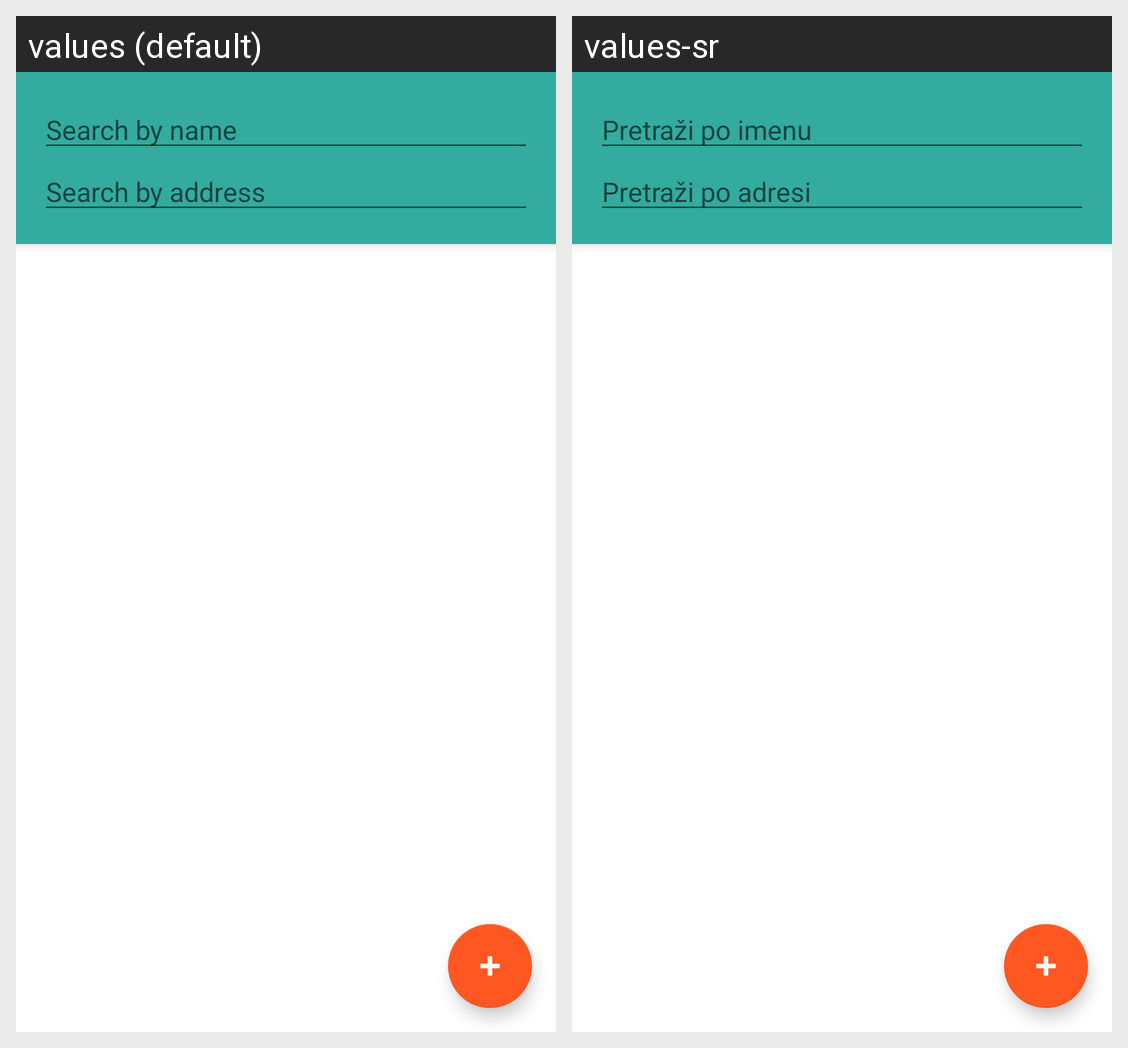

This grid shows one Android layout under two languages. Give, for every string resource on the screen, its name, the default text and each shown locale's text.
Android screen res/layout/fragment_location.xml rendered under 2 locales, left to right: values (default), values-sr. Device: Nexus 5 (rendered at 1080×1920; each locale shown at half size, 540×960, under a caption strip naming it); theme Theme.Registar.
Strings drawn on this screen, with the default value and each locale's value (text and hints the layout hard-codes, and strings that could not be matched under every locale, appear in the picture but are not listed):

filter_name
  values: Search by name
  values-sr: Pretraži po imenu

filter_address
  values: Search by address
  values-sr: Pretraži po adresi
